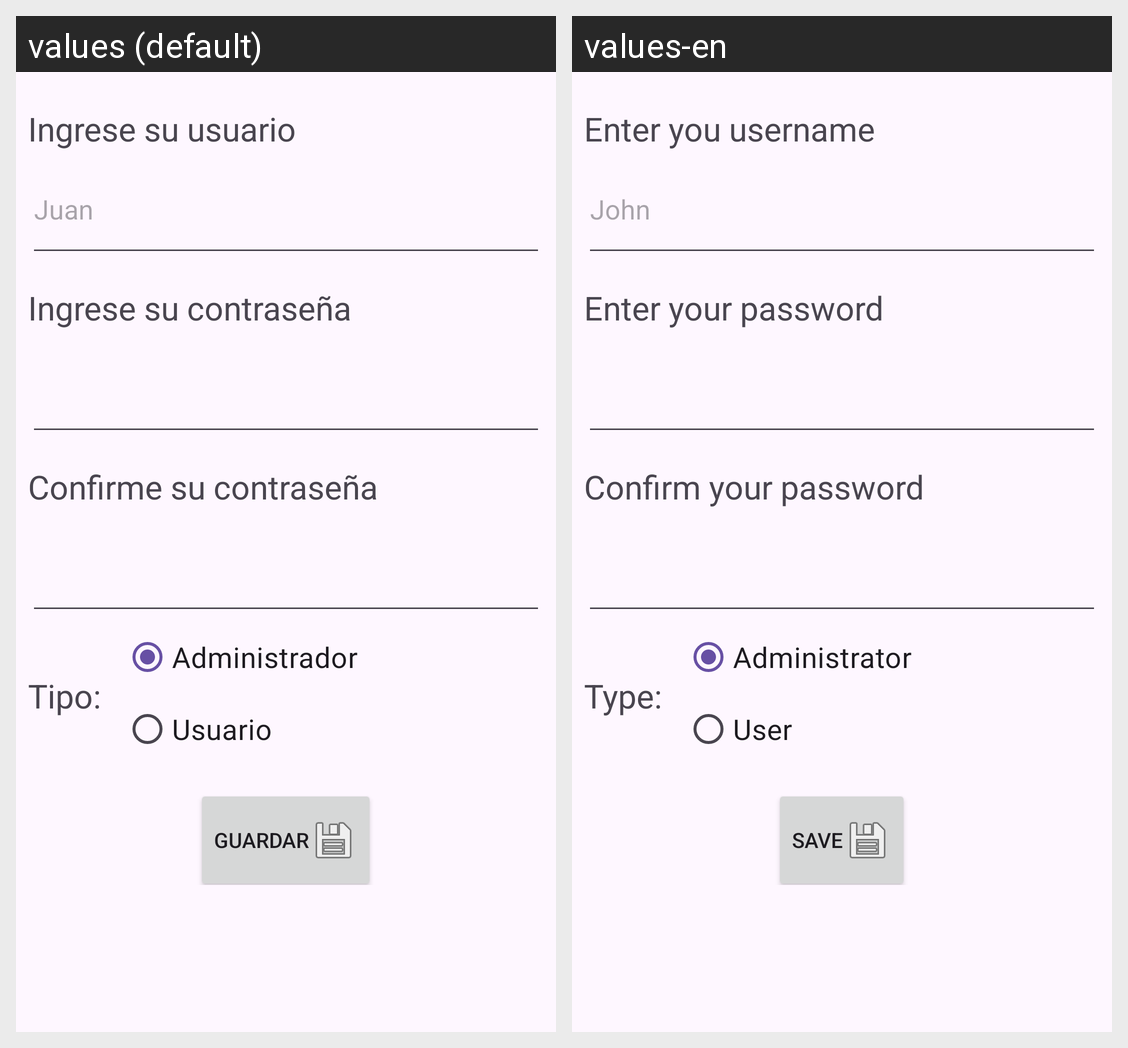

Locale-by-locale string values for the Android screen shown in this grid:
Android screen res/layout/activity_formulario_persona.xml rendered under 2 locales, left to right: values (default), values-en. Device: Nexus 5 (rendered at 1080×1920; each locale shown at half size, 540×960, under a caption strip naming it); theme Theme.PARCIAL1GLG.
Strings drawn on this screen, with the default value and each locale's value (text and hints the layout hard-codes, and strings that could not be matched under every locale, appear in the picture but are not listed):

text_label_nombre
  values: Ingrese su usuario
  values-en: Enter you username

text_placeholder_input_nombre
  values: Juan
  values-en: John

text_label_password
  values: Ingrese su contraseña
  values-en: Enter your password

text_label_confirm_password
  values: Confirme su contraseña
  values-en: Confirm your password

text_placeholder_input_tipo
  values: Tipo:
  values-en: Type:

text_input_administrador
  values: Administrador
  values-en: Administrator

text_input_usuario
  values: Usuario
  values-en: User

text_button_guardar
  values: Guardar
  values-en: Save
